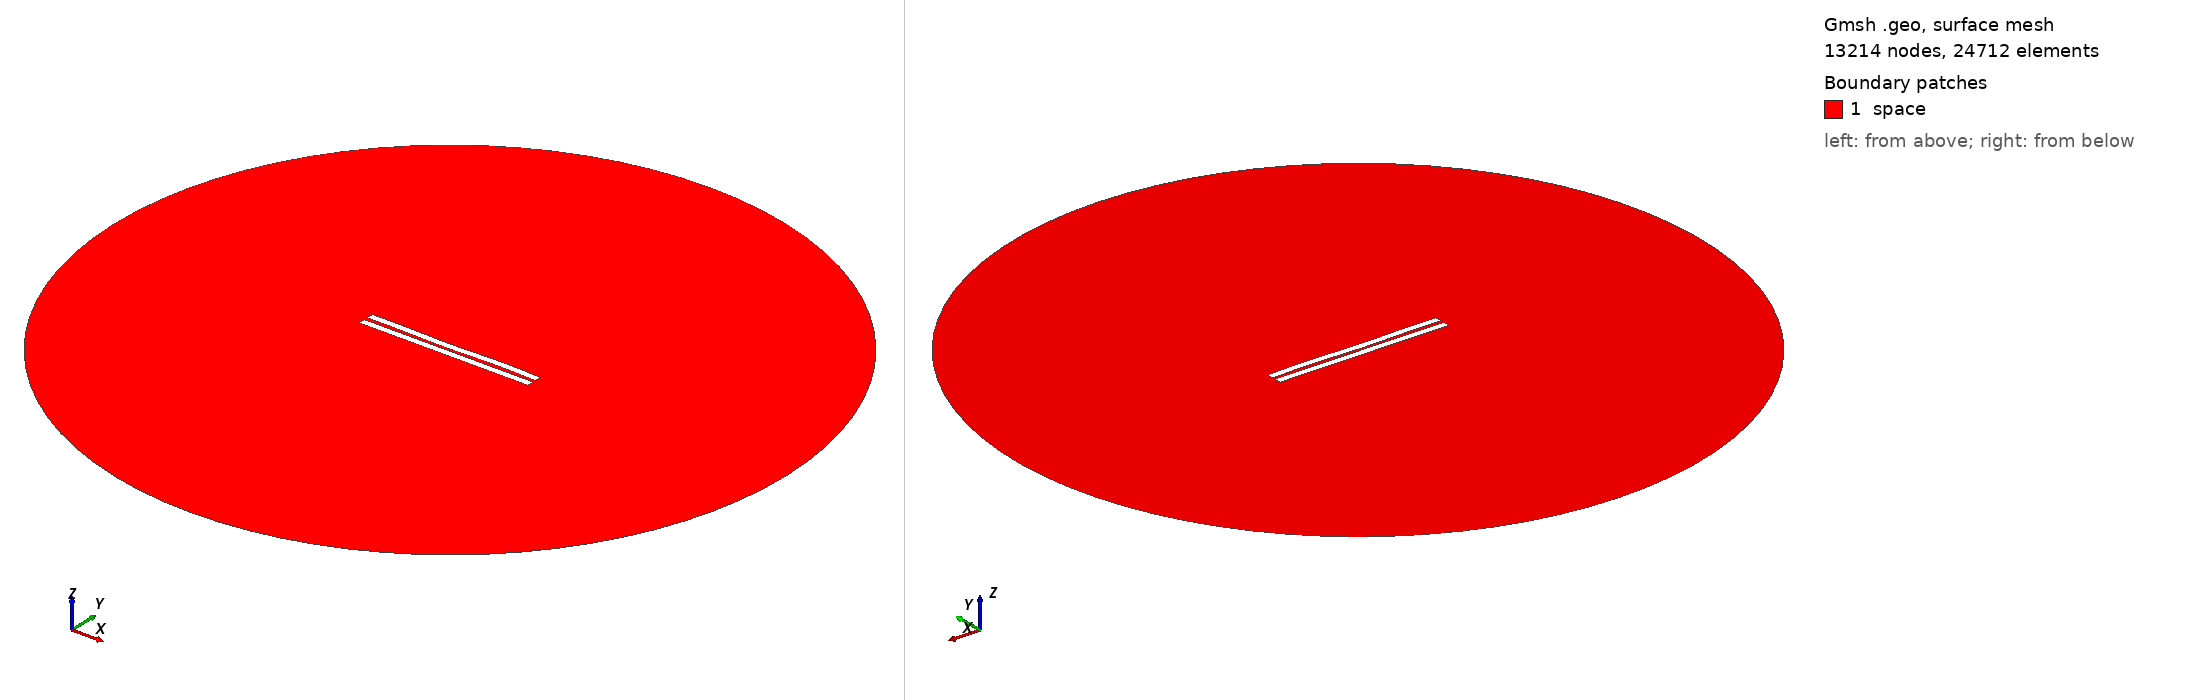

Gmsh geometry script, surface-meshed: 13214 nodes, 24712 surface elements. Boundary patches (legend numbers): 1 space. Left view from above one corner, right view from below the opposite corner. Legend entries are the model's physical surfaces. The drawing asked Gmsh for element sizes between 1% and 20% of the model's largest extent; the script's own settings can give other sizes.

=== 2505.geo (drawn) ===
//---------------------------------------
// Geometry kernel
//---------------------------------------

SetFactory("OpenCASCADE");



//---------------------------------------
// Parameters of the geometry
//---------------------------------------

// Overetch of the upper plate
overetch = 0.0;

// Distance between the plates
distance = 2.5;

// Discretization over the x axis (for the deformation)
nx = 50; 

// Length of the plate
L = 100 - overetch; 

// Number of modes
n = 4; 

// 1st mode coefficient
coeff(1) = -0.15;
beta(1) = 0.596864 * 3.1415926535 / L;

// 2nd mode coefficient
coeff(2) = -0.15;
beta(2) = 1.49418 * 3.1415926535 / L;

// 3rd mode coefficient
coeff(3) = -0.15;
beta(3) = 2.50025 * 3.1415926535 / L;

// 4th mode coefficient
coeff(4) = 0.15;
beta(4) = 3.49999 * 3.1415926535 / L;



//---------------------------------------
// Upper plate (deformed rectangle)
//---------------------------------------

// Coordiantes of the upper plate
xmin = -50;
xmax = 50 - overetch;

// Height of the upper plate
yheight = 4 - 2 * overetch;

// Indexes of the points
UpperID[] = {};
LowerID[] = {};
LeftID[] = {};
RightID[] = {};

// Point index
p = 1;

// Horizontal edges
For i In {1:nx}
    x = xmin + (i-1)*(xmax - xmin)/(nx-1);

    y_bottom = distance / 2 + overetch;
    For j In {1:n}
        C = (Cosh(beta(j)*L) + Cos(beta(j)*L)) / (Sinh(beta(j)*L) + Sin(beta(j)*L));
        y_bottom  = y_bottom + coeff(j) * (Cosh(beta(j)*(x+50)) - Cos(beta(j)*(x+50)) - C * (Sinh(beta(j)*(x+50)) - Sin(beta(j)*(x+50))));
    EndFor

    y_top = y_bottom + yheight;

    Point(p) = {x, y_top, 0, 1.0};
    UpperID[i] = p;
    p = p + 1;

    Point(p) = {x, y_bottom, 0, 1.0};
    LowerID[i] = p;
    p = p + 1;
EndFor

// Create point lists
UpperPts[] = {}; LowerPts[] = {};
For i In {1:nx}
  UpperPts[] += {UpperID[i]};
  LowerPts[] += {LowerID[i]};
EndFor

// Build splines
Spline(1) = {UpperPts[]};
Spline(2) = {LowerPts[]};
Line(3) = {LowerPts[nx-1], UpperPts[nx-1]};
Line(4) = {LowerPts[0], UpperPts[0]};

// Build the plane surface
Curve Loop(1) = {2, 3, -1, -4};
Plane Surface(1) = {1};



//---------------------------------------
// Lower plate (rectangle)
//---------------------------------------

// Vertices
Point(1001) = {-50, -1, 0, 1.0};
Point(1002) = { 50, -1, 0, 1.0};
Point(1003) = { 50,  -5, 0, 1.0};
Point(1004) = {-50,  -5, 0, 1.0};

// Edges
Line(5) = {1001, 1002};
Line(6) = {1002, 1003};
Line(7) = {1003, 1004};
Line(8) = {1004, 1001};

// Plane surface
Line Loop(2) = {5, 6, 7, 8};
Plane Surface(2) = {2}; 



//---------------------------------------
// Outer (fictious) boundary
//---------------------------------------

// Points
Point(1005) = {0, 0, 0};       // Center
Point(1006) = {200, 0, 0};     // Start point
Point(1007) = {0, 200, 0};     // 90 degrees
Point(1008) = {-200, 0, 0};    // 180 degrees
Point(1009) = {0, -200, 0};    // 270 degrees

// Circle arcs (each needs start, center, end)
Circle(9) = {1006, 1005, 1007};
Circle(10) = {1007, 1005, 1008};
Circle(11) = {1008, 1005, 1009};
Circle(12) = {1009, 1005, 1006};

// Plane surface for the entire domain
Curve Loop(3) = {9, 10, 11, 12};
Surface(3) = {3};

// Subtract the plates from the whole domain to obtain the actual domain where we want to solve the equations
BooleanDifference{ Surface{3}; Delete; }{ Surface{1}; Surface{2}; Delete; }




//---------------------------------------
// Transfinite Lines/Curves
//---------------------------------------

// Set the number of points on the boundaries
r = 7;

// Plates
Transfinite Curve {1, 2} = 50*r Using Progression 1;
Transfinite Curve {3, 4} = 2*r Using Progression 1;
Transfinite Line {5, 7} = 50*r Using Progression 1;
Transfinite Line {6, 8} = 2*r Using Progression 1;

// Outer boundary
Transfinite Line {9, 10, 11, 12} = 20 Using Progression 1;



//---------------------------------------
// Physical groups
//---------------------------------------                

// Physical curves (boundaries)
Physical Line("force_segment", 10) = {2};
Physical Line("upper_plate", 11) = {1, 3, 4};
Physical Line("lower_plate", 12) = {5, 6, 7, 8};
Physical Line("boundary", 20) = {9, 10, 11, 12};

// Physical Surfaces
Physical Surface("space", 30) = {3};



//---------------------------------------
// 6. Generate the Mesh
//---------------------------------------

// 2D mesh generation
Mesh 2;
